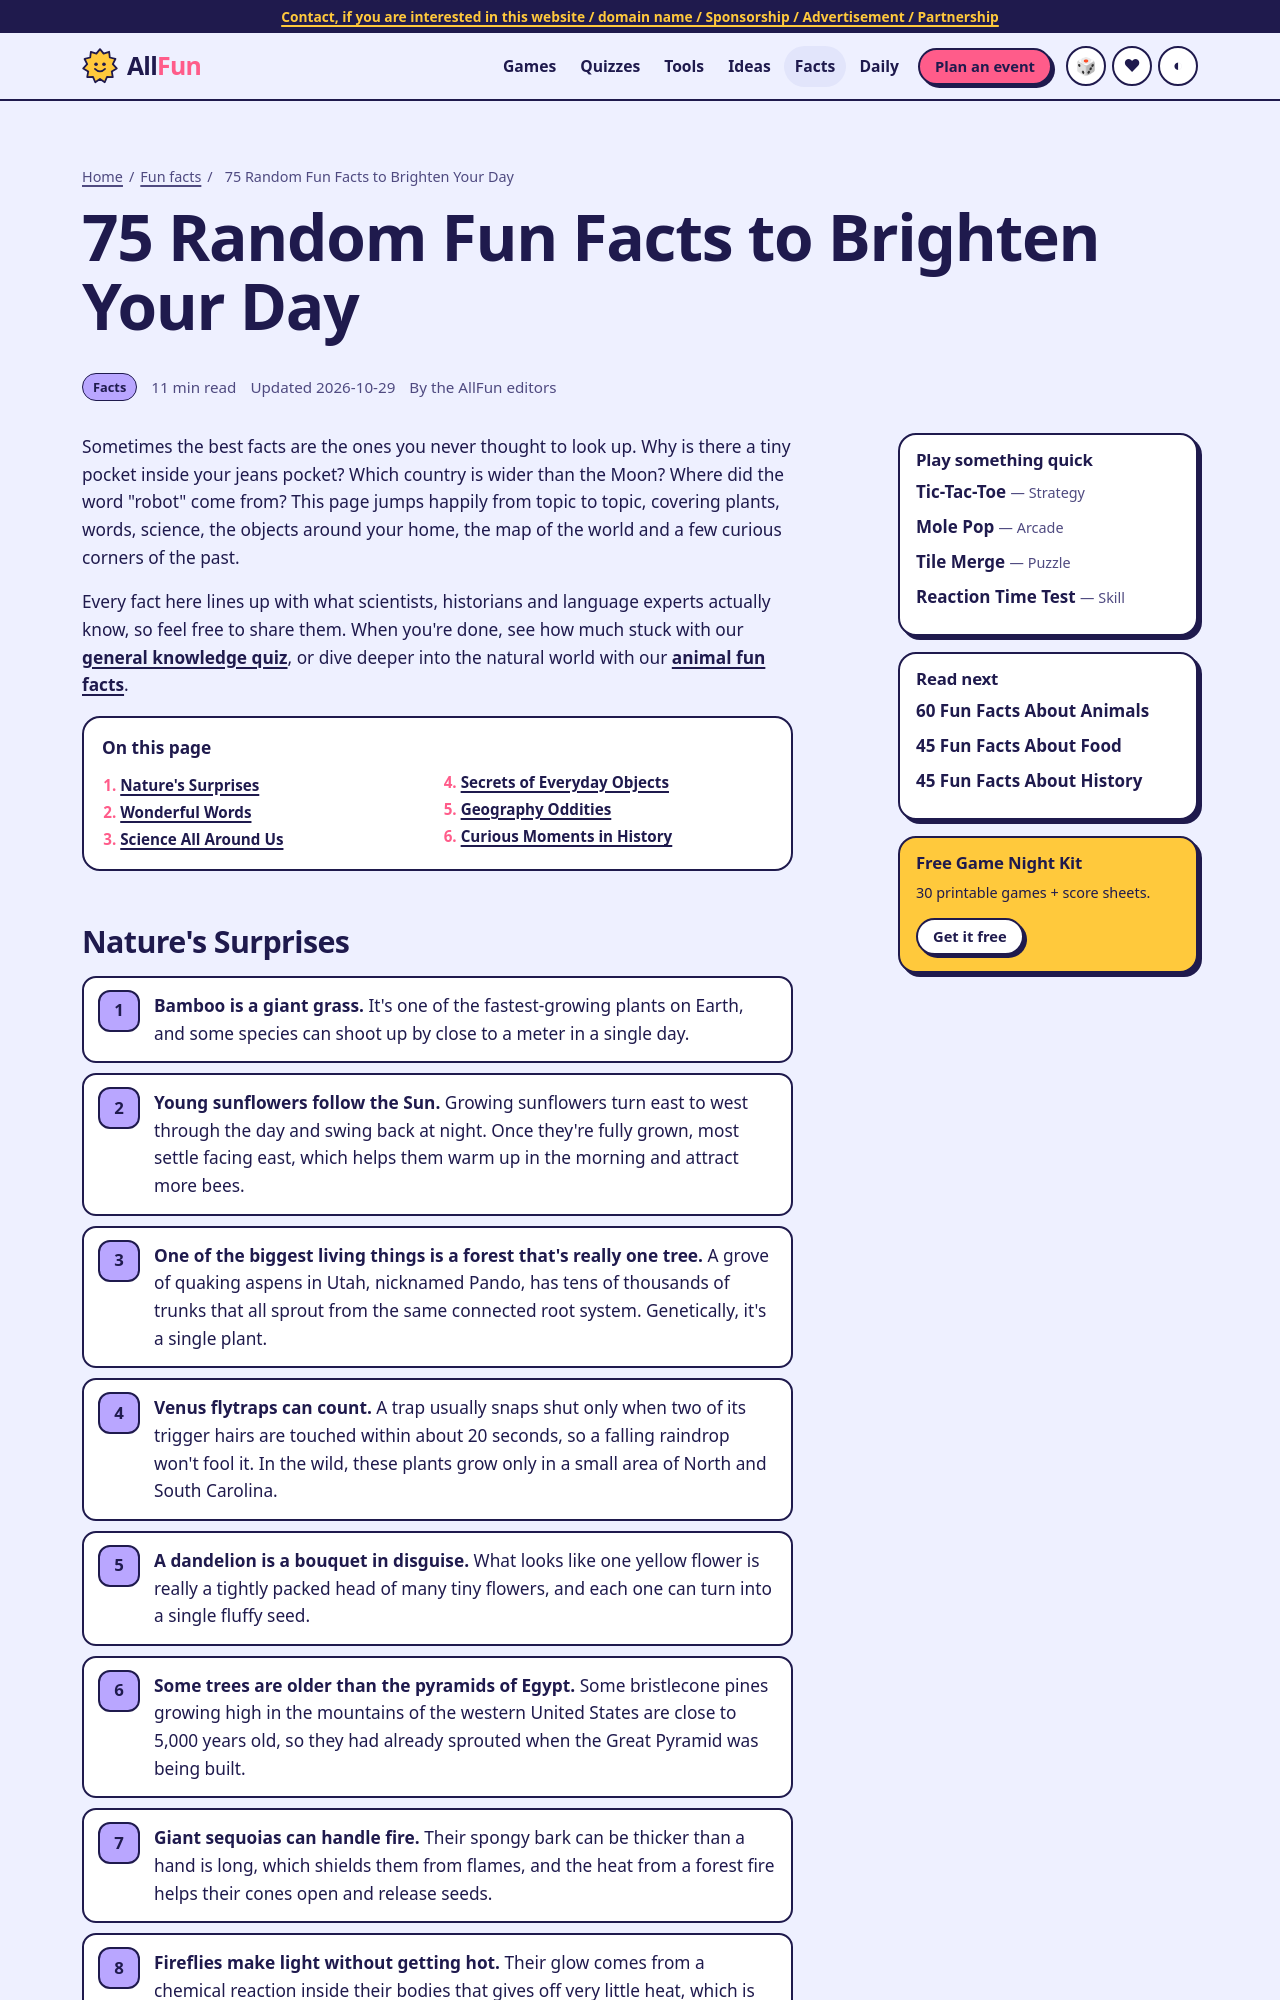

repository: WEBWORKSA1/allfun-com · page: facts/random-fun-facts.html · generator: jekyll

---
title: 75 Random Fun Facts to Brighten Your Day
slug: random-fun-facts
description: Enjoy 75 random fun facts about nature, words, science, everyday objects, geography and history. True, family-friendly trivia to brighten any day.
category: Facts
emoji: ✨
minutes: 11
cta: quiz
related: fun-facts-about-animals,fun-facts-about-food,fun-facts-about-history
---
Sometimes the best facts are the ones you never thought to look up. Why is there a tiny pocket inside your jeans pocket? Which country is wider than the Moon? Where did the word "robot" come from? This page jumps happily from topic to topic, covering plants, words, science, the objects around your home, the map of the world and a few curious corners of the past.

Every fact here lines up with what scientists, historians and language experts actually know, so feel free to share them. When you're done, see how much stuck with our [general knowledge quiz](../quizzes/general-knowledge.html), or dive deeper into the natural world with our [animal fun facts](fun-facts-about-animals.html).
